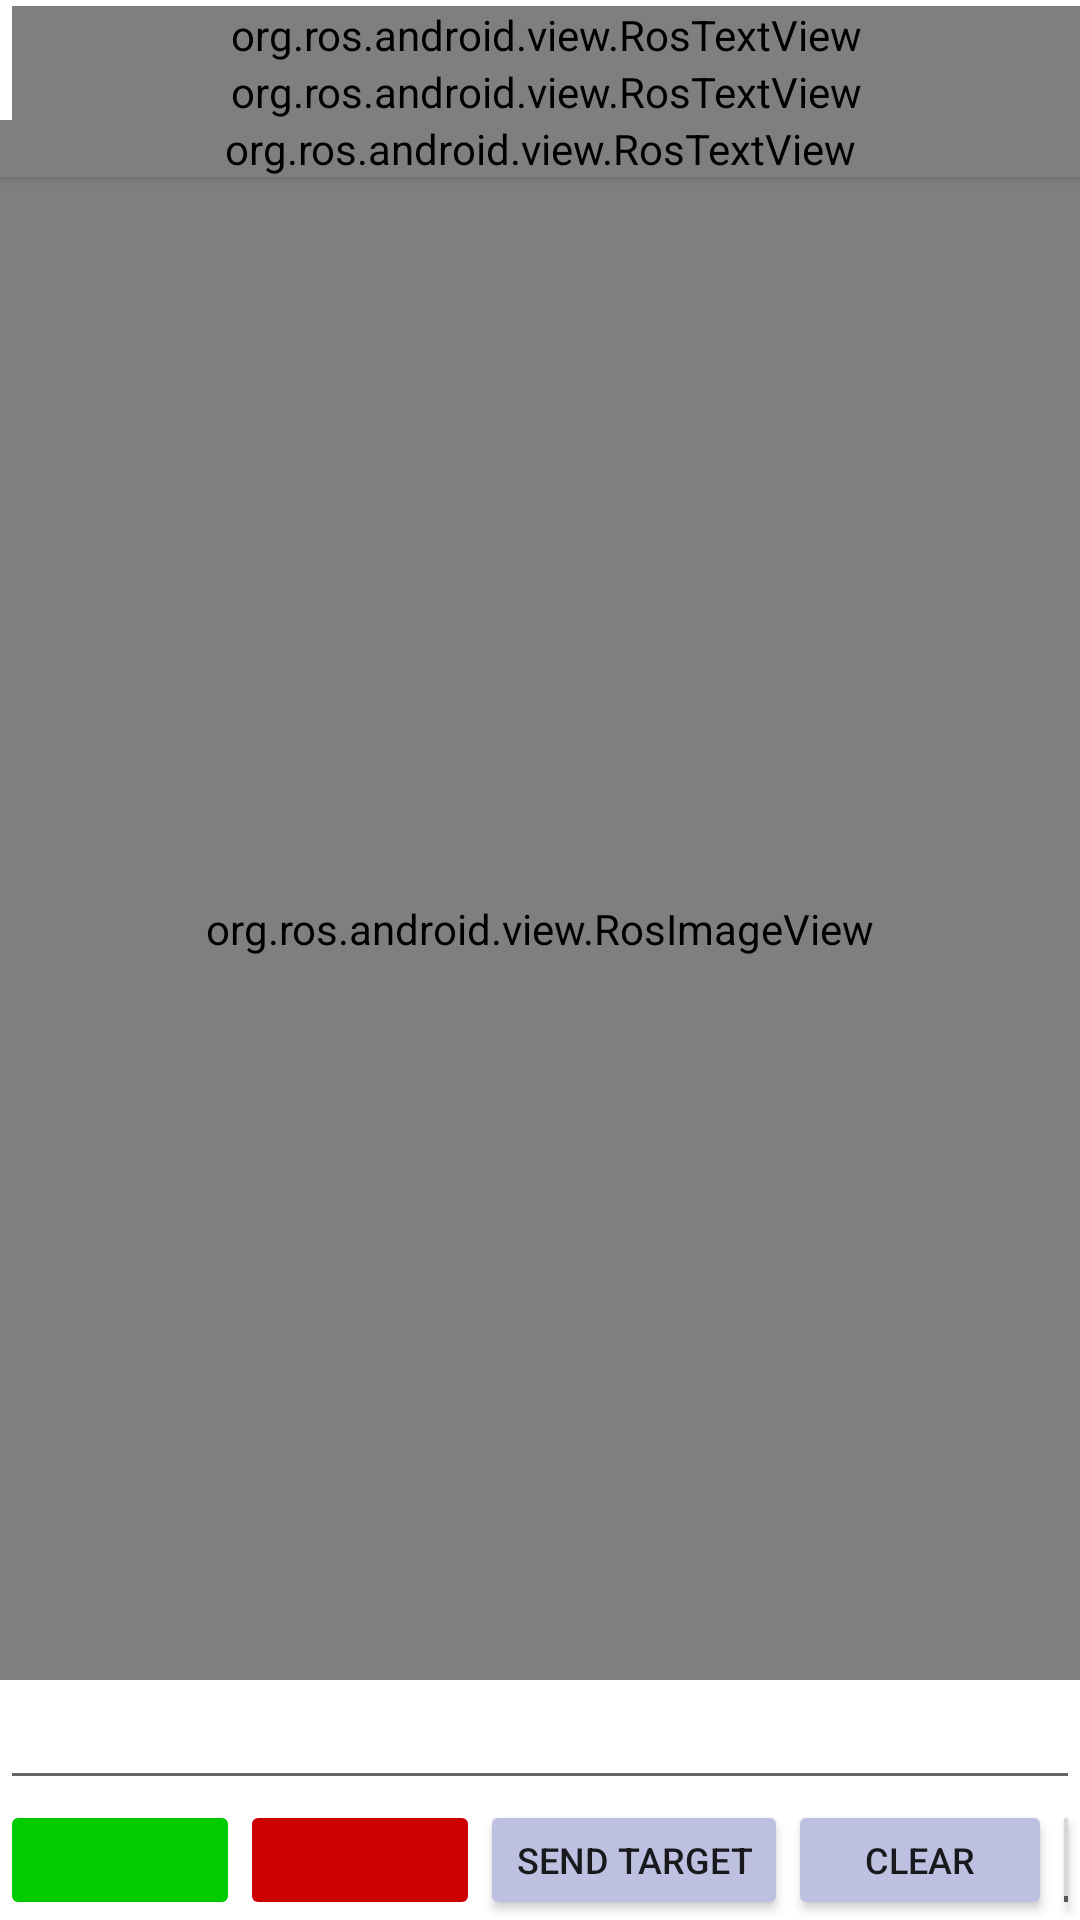

Android layout source for this screen:
<!-- AndroidManifest.xml: fallback theme Theme.MaterialComponents.DayNight.NoActionBar -->
<!-- res/layout/fragment_camera_view.xml -->
<?xml version="1.0" encoding="utf-8"?>
<RelativeLayout xmlns:android="http://schemas.android.com/apk/res/android"
    xmlns:app="http://schemas.android.com/apk/res-auto"
    xmlns:tools="http://schemas.android.com/tools"
    android:layout_width="fill_parent"
    android:layout_height="fill_parent"
    android:orientation="vertical">

    <LinearLayout
        android:id="@+id/camera_fragment_hl_view"
        android:orientation="vertical"
        android:layout_width="match_parent"
        android:layout_height="wrap_content"
        android:layout_marginTop="2dp"
        android:layout_alignParentTop="true">

        <org.ros.android.view.RosTextView
            android:id="@+id/camera_fragment_status_text_view"
            android:layout_height="wrap_content"
            android:layout_width="match_parent"
            android:layout_weight="1"
            android:layout_marginLeft="4dp"
            android:textSize="16sp" />

        <org.ros.android.view.RosTextView
            android:id="@+id/camera_fragment_console_text_view"
            android:layout_height="wrap_content"
            android:layout_width="match_parent"
            android:layout_weight="1"
            android:layout_marginLeft="4dp"
            android:textSize="16sp" />
    </LinearLayout>

    <LinearLayout
        android:id="@+id/camera_fragment_main_view"
        android:orientation="vertical"
        android:layout_width="match_parent"
        android:layout_height="match_parent"
        android:layout_below="@+id/camera_fragment_hl_view"
        android:layout_above="@+id/camera_fragment_edit_text_view">

        <org.ros.android.view.RosTextView
            android:id="@+id/noCameraTextView"
            android:text="@string/noCamera"
            android:elevation="3dp"
            android:textSize="20sp"
            android:gravity="center"
            android:layout_width="match_parent"
            android:layout_height="wrap_content"
            android:background="@color/background_white" />

        <org.ros.android.view.RosImageView
            android:id="@+id/camera_fragment_camera_view"
            android:layout_height="match_parent"
            android:layout_width="match_parent"
            android:elevation="0dp" />

        <org.ros.android.view.RosImageView
            android:id="@+id/camera_fragment_camera_labeled_view"
            android:layout_height="match_parent"
            android:layout_width="match_parent" />

    </LinearLayout>

    <LinearLayout
        android:id="@+id/camera_fragment_edit_text_view"
        android:orientation="horizontal"
        android:layout_width="match_parent"
        android:layout_height="wrap_content"
        android:layout_above="@+id/camera_fragment_button_view">

        <EditText
            android:inputType="text"
            android:id="@+id/camera_fragment_edit_text"
            android:maxLines="1"
            tools:ignore="LabelFor"
            android:layout_width="match_parent"
            android:layout_height="40dp"
            style="@android:style/Widget.Material.EditText"
            android:textColor="@android:color/black" />

    </LinearLayout>

    <LinearLayout
        android:id="@+id/camera_fragment_button_view"
        android:orientation="horizontal"
        android:layout_width="wrap_content"
        android:layout_height="wrap_content"
        android:layout_alignParentBottom="true"
        android:gravity="center_vertical"
        android:layout_centerHorizontal="true">

        <ImageButton
            android:id="@+id/camera_fragment_image_button_confirm"
            android:layout_height="40dp"
            tools:ignore="ContentDescription"
            android:scaleType="fitCenter"
            style="@android:style/Widget.Material.ImageButton"
            android:backgroundTint="@color/emergency_stop_green"
            android:elevation="0dp"
            android:layout_width="80dp" />

        <ImageButton
            android:id="@+id/camera_fragment_image_button_cancel"
            android:layout_height="40dp"
            tools:ignore="ContentDescription"
            android:scaleType="fitCenter"
            style="@android:style/Widget.Material.ImageButton"
            android:backgroundTint="@color/emergency_stop_red"
            android:elevation="0dp"
            android:layout_width="80dp" />

        <Button
            android:text="Send Target"
            android:layout_width="wrap_content"
            android:layout_height="40dp"
            android:id="@+id/camera_fragment_send_target_button"
            tools:ignore="HardcodedText"
            android:textSize="12sp"
            style="@android:style/Widget.Material.Light.Button"
            android:backgroundTint="@color/background_dark"
            android:backgroundTintMode="src_over" />

        <Button
            android:text="Clear"
            android:layout_height="40dp"
            android:id="@+id/camera_fragment_clear_button"
            tools:ignore="HardcodedText"
            android:textSize="12sp"
            style="@android:style/Widget.Material.Light.Button"
            android:backgroundTint="@color/background_dark"
            android:backgroundTintMode="src_over"
            android:layout_width="88dp" />

        <ToggleButton
            android:text="ToggleButton"
            android:layout_width="0dp"
            android:layout_height="40dp"
            android:id="@+id/camera_fragment_toggle_button"
            android:layout_weight="1"
            tools:ignore="HardcodedText"
            android:textOff="@string/live_image"
            android:textOn="@string/labeled_image" />

    </LinearLayout>

</RelativeLayout>
<!-- resources referenced by this layout -->
<resources>
  <color name="background_dark">#ac9fa1d2</color>
  <color name="background_white">#ffffff</color>
  <color name="emergency_stop_green">#00cc00</color>
  <color name="emergency_stop_red">@android:color/holo_red_dark</color>
  <string name="labeled_image">Label</string>
  <string name="live_image">Live</string>
  <string name="noCamera">No Camera</string>
</resources>
